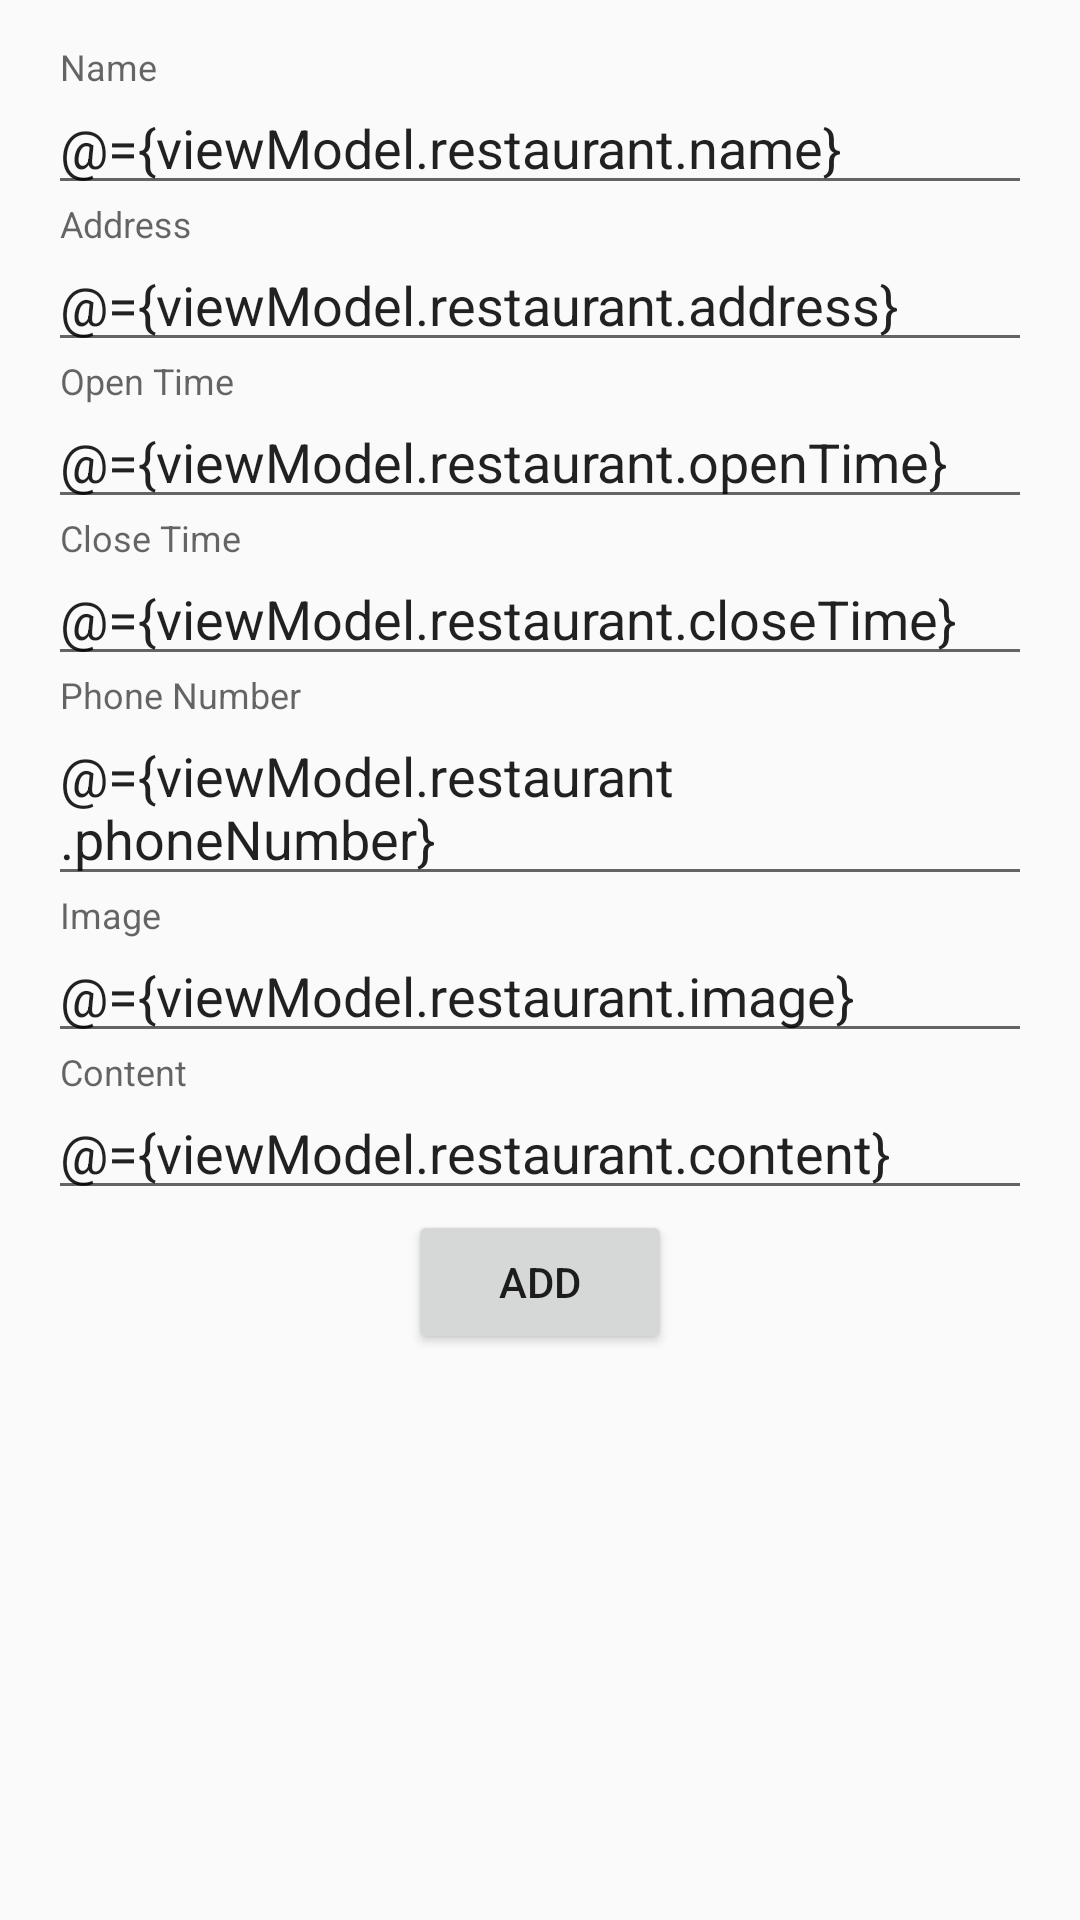

Write the Android layout XML for this screen, with the resource values it uses.
<!-- AndroidManifest.xml: application theme AppTheme -->
<!-- res/layout/activity_add_restaurant.xml -->
<?xml version="1.0" encoding="utf-8"?>
<layout
    xmlns:android="http://schemas.android.com/apk/res/android"
    xmlns:tools="http://schemas.android.com/tools">

    <data>
        <variable
            name="viewModel"
            type="com.devlin.core.viewmodel.AddRestaurantViewModel" />
    </data>

    <android.support.design.widget.CoordinatorLayout
        android:layout_width="match_parent"
        android:layout_height="match_parent"
        android:paddingBottom="@dimen/activity_vertical_margin"
        android:paddingLeft="@dimen/activity_horizontal_margin"
        android:paddingRight="@dimen/activity_horizontal_margin"
        android:paddingTop="@dimen/activity_vertical_margin"
        tools:context="com.devlin.foodhuy.activities.AddRestaurantActivity">

        <LinearLayout
            android:layout_width="match_parent"
            android:orientation="vertical"
            android:layout_height="wrap_content">

            <android.support.design.widget.TextInputLayout
                android:layout_width="match_parent"
                android:layout_height="wrap_content">

                <android.support.design.widget.TextInputEditText
                    android:layout_width="match_parent"
                    android:layout_height="wrap_content"
                    android:text="@={viewModel.restaurant.name}"
                    android:hint="Name"/>
            </android.support.design.widget.TextInputLayout>

            <android.support.design.widget.TextInputLayout
                android:layout_width="match_parent"
                android:layout_height="wrap_content">

                <android.support.design.widget.TextInputEditText
                    android:layout_width="match_parent"
                    android:layout_height="wrap_content"
                    android:text="@={viewModel.restaurant.address}"
                    android:hint="Address"/>

            </android.support.design.widget.TextInputLayout>

            <android.support.design.widget.TextInputLayout
                android:layout_width="match_parent"
                android:layout_height="wrap_content">

                <android.support.design.widget.TextInputEditText
                    android:layout_width="match_parent"
                    android:layout_height="wrap_content"
                    android:text="@={viewModel.restaurant.openTime}"
                    android:hint="Open Time"/>

            </android.support.design.widget.TextInputLayout>

            <android.support.design.widget.TextInputLayout
                android:layout_width="match_parent"
                android:layout_height="wrap_content">

                <android.support.design.widget.TextInputEditText
                    android:layout_width="match_parent"
                    android:layout_height="wrap_content"
                    android:text="@={viewModel.restaurant.closeTime}"
                    android:hint="Close Time"/>

            </android.support.design.widget.TextInputLayout>

            <android.support.design.widget.TextInputLayout
                android:layout_width="match_parent"
                android:layout_height="wrap_content">

                <android.support.design.widget.TextInputEditText
                    android:layout_width="match_parent"
                    android:text="@={viewModel.restaurant.phoneNumber}"
                    android:layout_height="wrap_content"
                    android:hint="Phone Number"/>

            </android.support.design.widget.TextInputLayout>

            <android.support.design.widget.TextInputLayout
                android:layout_width="match_parent"
                android:layout_height="wrap_content">

                <android.support.design.widget.TextInputEditText
                    android:layout_width="match_parent"
                    android:layout_height="wrap_content"
                    android:text="@={viewModel.restaurant.image}"
                    android:hint="Image"/>

            </android.support.design.widget.TextInputLayout>


            <android.support.design.widget.TextInputLayout
                android:layout_width="match_parent"
                android:layout_height="wrap_content">

                <android.support.design.widget.TextInputEditText
                    android:layout_width="match_parent"
                    android:layout_height="wrap_content"
                    android:text="@={viewModel.restaurant.content}"
                    android:hint="Content"/>

            </android.support.design.widget.TextInputLayout>

            <Button
                android:layout_width="wrap_content"
                android:layout_gravity="center"
                android:text="Add"
                android:onClick="@{() -> viewModel.saveRestaurant(viewModel.restaurant)}"
                android:layout_height="wrap_content" />


        </LinearLayout>


    </android.support.design.widget.CoordinatorLayout>
</layout>
<!-- resources referenced by this layout -->
<resources>
  <dimen name="activity_horizontal_margin">16dp</dimen>
  <dimen name="activity_vertical_margin">16dp</dimen>
  <style name="AppTheme" parent="Theme.AppCompat.Light.DarkActionBar">
          
          <item name="colorPrimary">@color/colorPrimary</item>
          <item name="colorPrimaryDark">@color/colorPrimaryDark</item>
          <item name="colorAccent">@color/colorAccent</item>
          <item name="windowActionBar">false</item>
          <item name="windowNoTitle">true</item>
  
  
  
  
      </style>
  <color name="colorPrimary">#9C27B0</color>
  <color name="colorPrimaryDark">#8E24AA</color>
  <color name="colorAccent">#BA68C8</color>
</resources>
